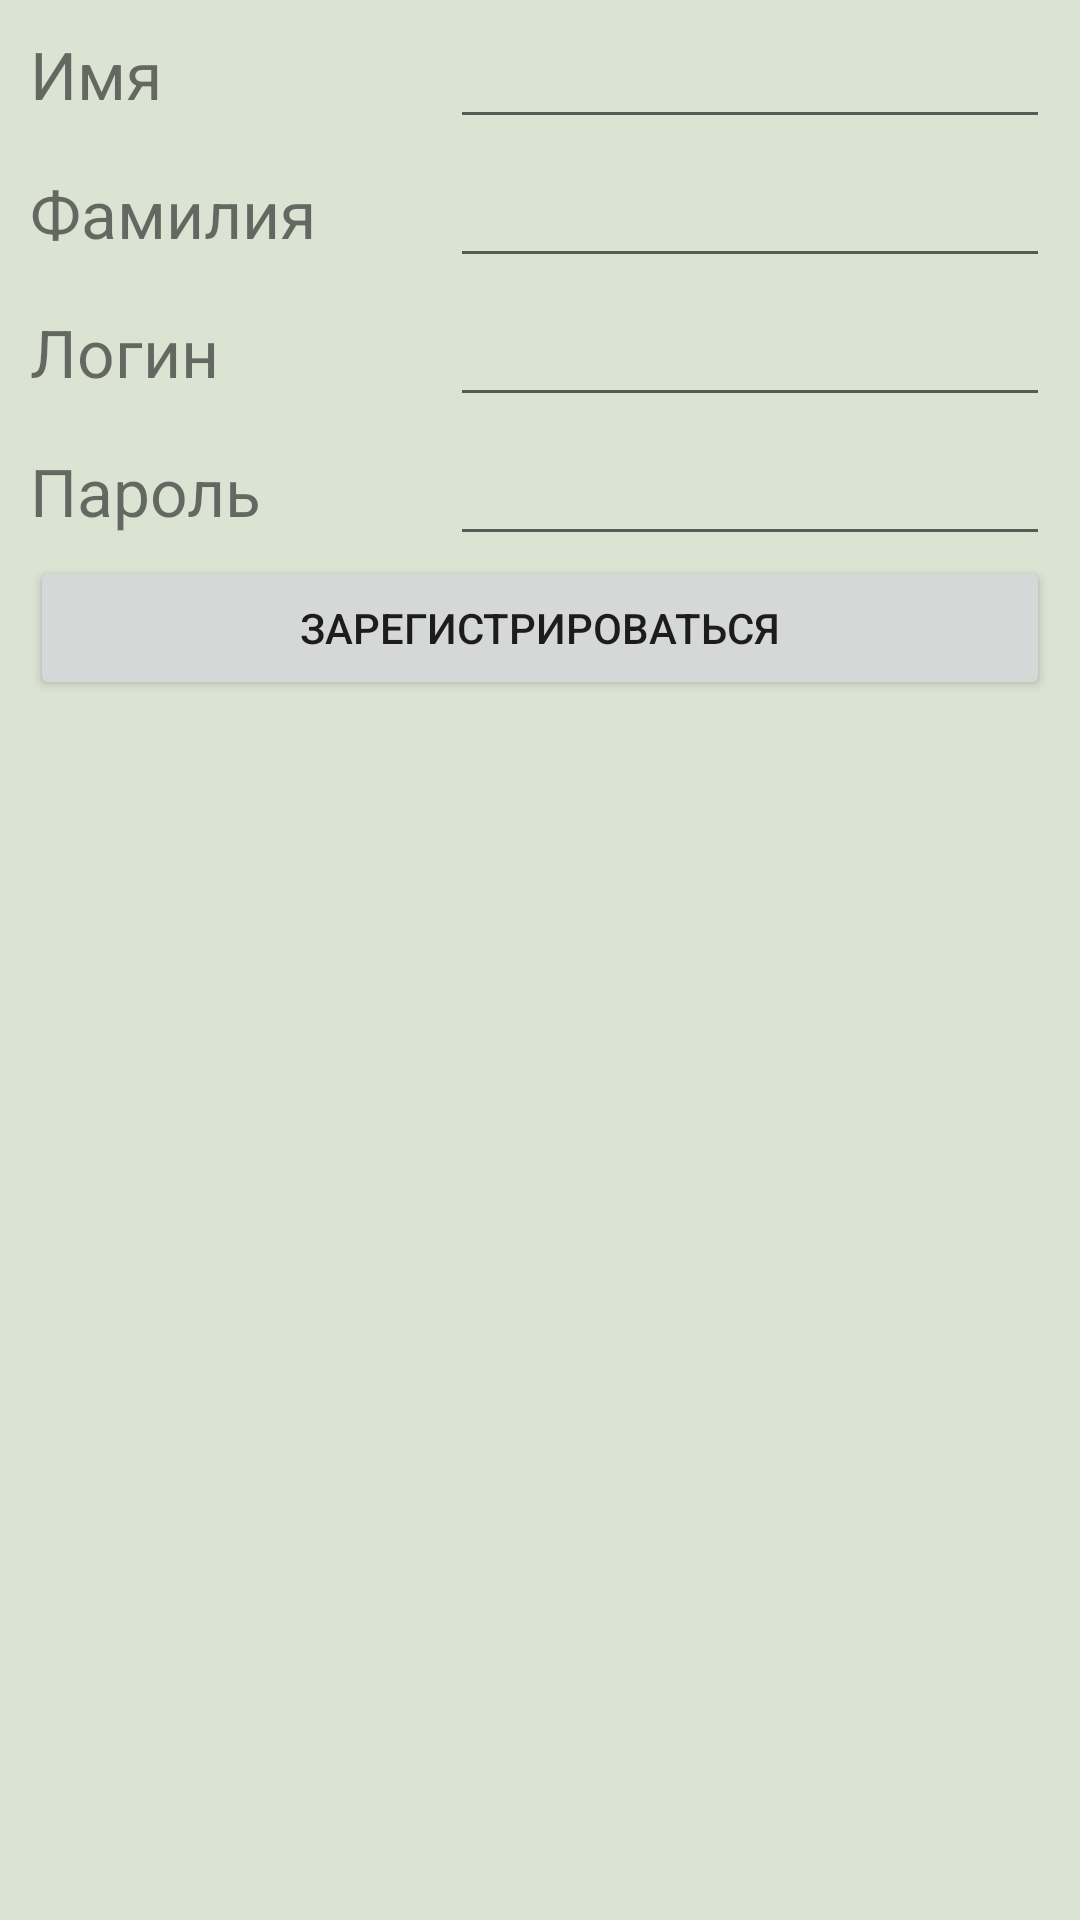

Produce the Android XML layout that renders to this screen, including the resource entries it uses.
<!-- AndroidManifest.xml: application theme Theme.Eday.NoActionBar -->
<!-- res/layout/activity_registration.xml -->
<?xml version="1.0" encoding="utf-8"?>
<TableLayout xmlns:android="http://schemas.android.com/apk/res/android"
    xmlns:app="http://schemas.android.com/apk/res-auto"
    android:layout_width="match_parent"
    android:layout_height="match_parent"
    android:theme="@style/Theme.Eday"
    android:background="#DBE3D3"
    android:paddingLeft="30px"
    android:paddingRight="30px">

    <TableRow>

        <TextView
            android:layout_width="50dp"
            android:layout_height="wrap_content"
            android:layout_weight="0.5"
            android:text="Имя"
            android:textSize="22sp" />

        <EditText
            android:id="@+id/name"
            android:layout_width="200dp"
            android:layout_height="wrap_content"
            android:textSize="22sp" />
    </TableRow>

    <TableRow>

        <TextView
            android:layout_width="50dp"
            android:layout_height="wrap_content"
            android:layout_weight="0.5"
            android:text="Фамилия"
            android:textSize="22sp" />

        <EditText
            android:id="@+id/surname"
            android:layout_width="200dp"
            android:layout_height="wrap_content"
            android:textSize="22sp" />
    </TableRow>

    <TableRow/>

    <TableRow>

        <TextView
            android:layout_width="50dp"
            android:layout_height="wrap_content"
            android:layout_weight="0.5"
            android:text="Логин"
            android:textSize="22sp" />

        <EditText
            android:id="@+id/login"
            android:layout_width="200dp"
            android:layout_height="wrap_content"
            android:textSize="22sp" />
    </TableRow>

    <TableRow>

        <TextView
            android:layout_width="50dp"
            android:layout_height="wrap_content"
            android:layout_weight="0.5"
            android:text="Пароль"
            android:textSize="22sp" />

        <EditText
            android:id="@+id/password"
            android:layout_width="200dp"
            android:layout_height="wrap_content"
            android:inputType="textPassword"
            android:textSize="22sp" />
    </TableRow>

    <Button
        android:id="@+id/Register"
        android:layout_width="344dp"
        android:layout_height="wrap_content"
        android:layout_span="2"
        android:onClick="Register"
        android:text="Зарегистрироваться"
        android:textAlignment="center" />

</TableLayout>
<!-- resources referenced by this layout -->
<resources>
  <style name="Theme.Eday" parent="Theme.MaterialComponents.DayNight.DarkActionBar">
          
          <item name="colorPrimary">@color/basil_green_100</item>
          <item name="colorPrimaryVariant">@color/basil_green_500</item>
          <item name="colorOnPrimary">@color/basil_green_800</item>
          
          <item name="colorSecondary">@color/basil_orange_50</item>
          <item name="colorSecondaryVariant">@color/basil_orange_800</item>
          <item name="colorOnSecondary">#FFD54F</item>
          
          <item name="android:statusBarColor" tools:targetApi="l">?attr/colorPrimaryVariant</item>
          
      </style>
  <style name="Theme.Eday.NoActionBar">
          <item name="windowActionBar">false</item>
          <item name="windowNoTitle">true</item>
      </style>
  <color name="basil_green_100">#C8E6C9</color>
  <color name="basil_green_500">#4CAF50</color>
  <color name="basil_green_800">#00695C</color>
  <color name="basil_orange_50">#FFFDE7</color>
  <color name="basil_orange_800">#D84315</color>
</resources>
